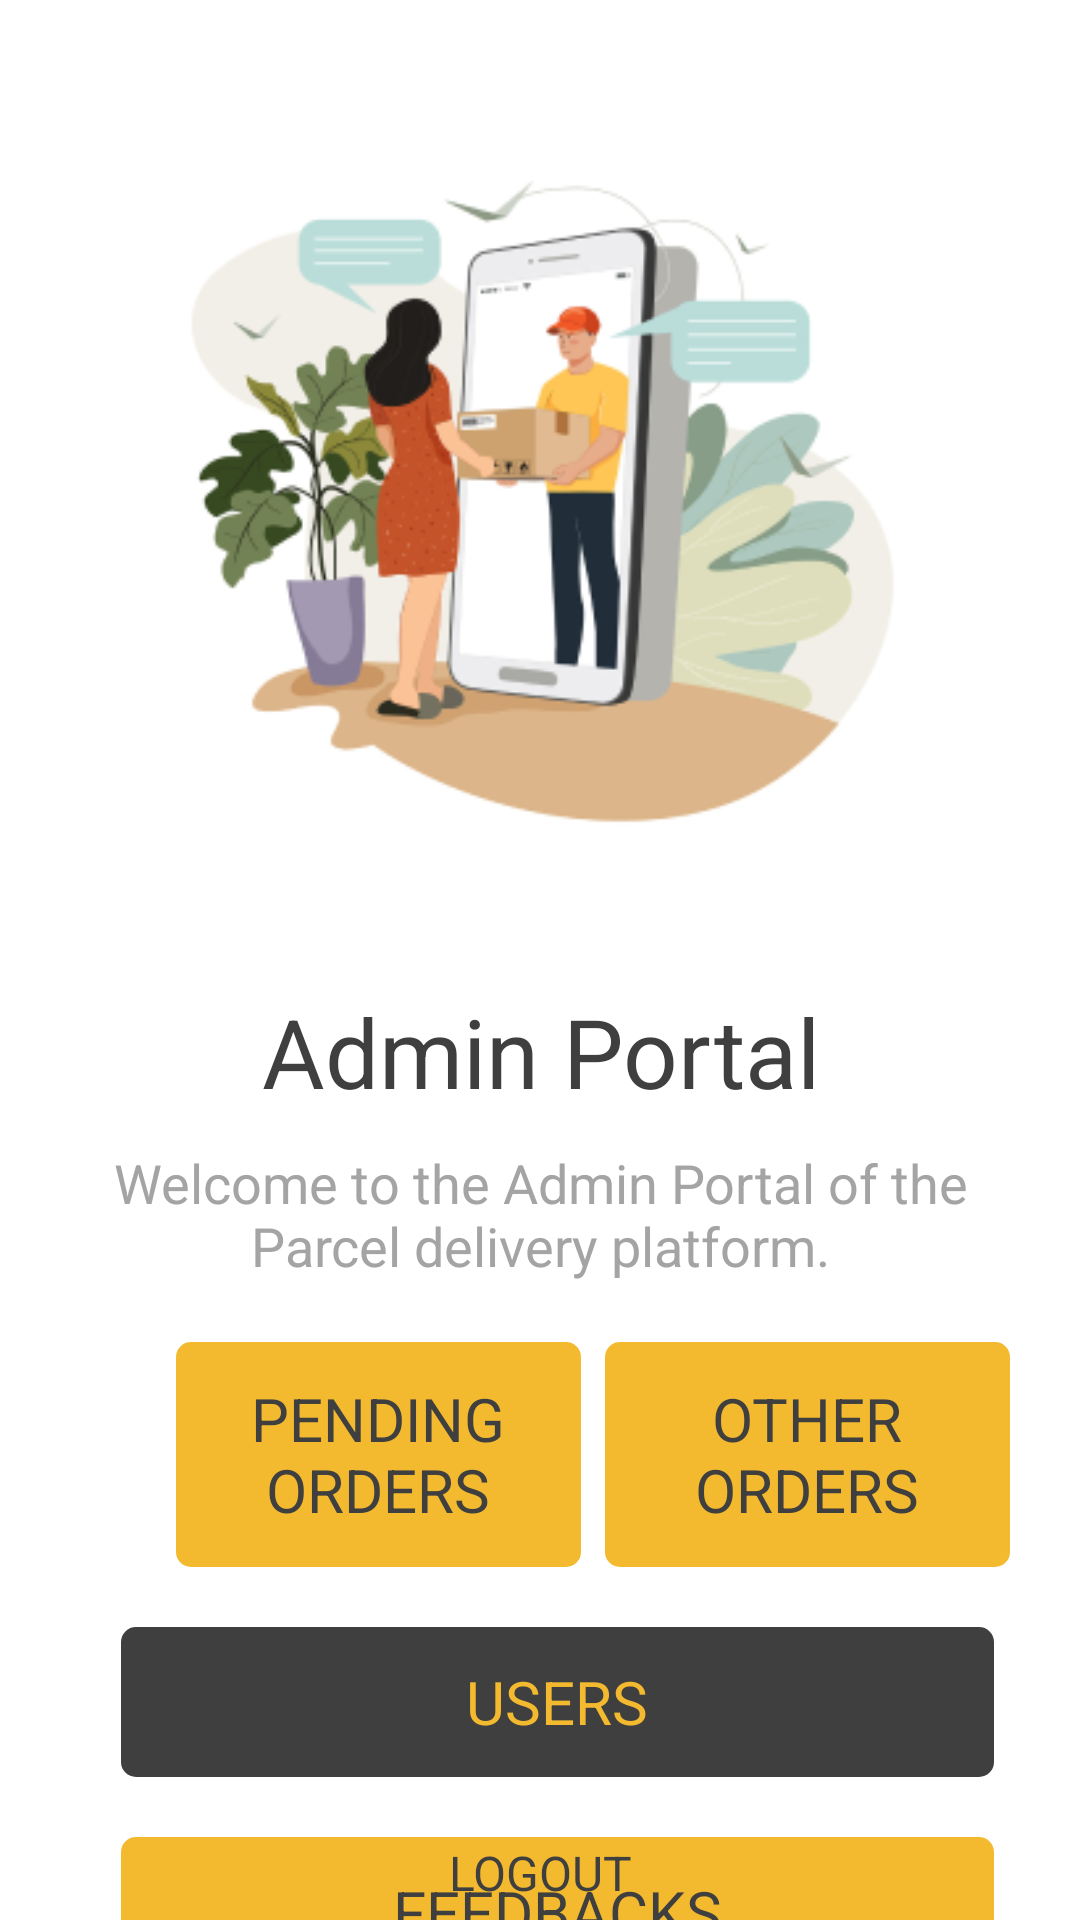

The Android layout XML behind this screen, and the referenced resources:
<!-- AndroidManifest.xml: application theme Theme.Parceldelivery -->
<!-- res/layout/activity_admin_home.xml -->
<?xml version="1.0" encoding="utf-8"?>
<androidx.constraintlayout.widget.ConstraintLayout xmlns:android="http://schemas.android.com/apk/res/android"
    xmlns:app="http://schemas.android.com/apk/res-auto"
    xmlns:tools="http://schemas.android.com/tools"
    android:layout_width="match_parent"
    android:layout_height="match_parent"
    tools:context=".sender.SenderHomeActivity">

    <ImageView
        android:id="@+id/image_admin"
        android:layout_width="wrap_content"
        android:layout_height="wrap_content"
        android:layout_marginTop="30dp"
        android:layout_marginStart="19dp"
        android:layout_marginEnd="19dp"
        android:src="@drawable/courier"
        app:layout_constraintEnd_toEndOf="parent"
        app:layout_constraintStart_toStartOf="parent"
        app:layout_constraintTop_toTopOf="parent" />

    <TextView
        android:id="@+id/txt_send"
        android:layout_width="match_parent"
        android:layout_height="43dp"
        android:layout_marginTop="25dp"
        android:gravity="center"
        android:text="Admin Portal"
        android:textColor="#3F3F3F"
        android:textSize="32dp"
        app:layout_constraintEnd_toEndOf="parent"
        app:layout_constraintStart_toStartOf="parent"
        app:layout_constraintTop_toBottomOf="@+id/image_admin" />

    <TextView
        android:id="@+id/txtdes"
        android:layout_width="match_parent"
        android:layout_height="wrap_content"
        android:layout_marginStart="19dp"
        android:layout_marginEnd="19dp"
        android:gravity="center"
        android:layout_marginTop="10dp"
        android:text="Welcome to the Admin Portal of the Parcel delivery platform."
        app:layout_constraintEnd_toEndOf="parent"
        app:layout_constraintStart_toStartOf="parent"
        android:textSize="18sp"
        android:textColor="#A4A4A4"
        app:layout_constraintTop_toBottomOf="@+id/txt_send" />

    <RelativeLayout
        android:id="@+id/btn_orders_admin"
        android:layout_width="135dp"
        android:layout_height="75dp"
        android:layout_marginTop="20dp"
        android:background="@drawable/button"
        app:layout_constraintEnd_toEndOf="parent"
        app:layout_constraintHorizontal_bias="0.260"
        app:layout_constraintStart_toStartOf="parent"
        app:layout_constraintTop_toBottomOf="@+id/txtdes">

        <TextView
            android:layout_width="wrap_content"
            android:layout_height="wrap_content"
            android:layout_alignParentStart="true"
            android:layout_alignParentTop="true"
            android:layout_alignParentEnd="true"
            android:layout_alignParentBottom="true"
            android:layout_marginStart="0dp"
            android:layout_marginTop="0dp"
            android:layout_marginEnd="0dp"
            android:layout_marginBottom="0dp"
            android:gravity="center"
            android:text="PENDING
            ORDERS"
            android:textColor="#3F3F3F"
            android:textSize="20sp" />

    </RelativeLayout>

    <RelativeLayout
        android:id="@+id/btn_app_orders_admin"
        android:layout_width="135dp"
        android:layout_height="75dp"
        android:layout_marginTop="20dp"
        android:background="@drawable/button"
        app:layout_constraintEnd_toEndOf="parent"
        app:layout_constraintHorizontal_bias="0.250"
        app:layout_constraintStart_toEndOf="@+id/btn_orders_admin"
        app:layout_constraintTop_toBottomOf="@+id/txtdes">

        <TextView
            android:layout_width="wrap_content"
            android:layout_height="wrap_content"
            android:layout_alignParentStart="true"
            android:layout_alignParentTop="true"
            android:layout_alignParentEnd="true"
            android:layout_alignParentBottom="true"
            android:layout_marginStart="0dp"
            android:layout_marginTop="0dp"
            android:layout_marginEnd="0dp"
            android:layout_marginBottom="0dp"
            android:gravity="center"
            android:text="OTHER
            ORDERS"
            android:textColor="#3F3F3F"
            android:textSize="20sp" />

    </RelativeLayout>


    <RelativeLayout
        android:id="@+id/btn_users_admin"
        android:layout_width="291dp"
        android:layout_height="50dp"
        android:layout_marginTop="20dp"
        android:background="@drawable/blue_button"
        app:layout_constraintEnd_toEndOf="parent"
        app:layout_constraintHorizontal_bias="0.583"
        app:layout_constraintStart_toStartOf="parent"
        app:layout_constraintTop_toBottomOf="@+id/btn_orders_admin">

        <TextView
            android:layout_width="wrap_content"
            android:layout_height="wrap_content"
            android:layout_alignParentStart="true"
            android:layout_alignParentTop="true"
            android:layout_alignParentEnd="true"
            android:layout_alignParentBottom="true"
            android:layout_marginStart="0dp"
            android:layout_marginTop="0dp"
            android:layout_marginEnd="0dp"
            android:layout_marginBottom="0dp"
            android:gravity="center"
            android:text="USERS"
            android:textColor="#F3BA2F"
            android:textSize="20sp" />

    </RelativeLayout>

    <RelativeLayout
        android:id="@+id/btn_feedbacks_admin"
        android:layout_width="291dp"
        android:layout_height="50dp"
        android:layout_marginTop="20dp"
        android:background="@drawable/button"
        app:layout_constraintEnd_toEndOf="parent"
        app:layout_constraintHorizontal_bias="0.583"
        app:layout_constraintStart_toStartOf="parent"
        app:layout_constraintTop_toBottomOf="@+id/btn_users_admin">

        <TextView
            android:layout_width="wrap_content"
            android:layout_height="wrap_content"
            android:layout_alignParentStart="true"
            android:layout_alignParentTop="true"
            android:layout_alignParentEnd="true"
            android:layout_alignParentBottom="true"
            android:layout_marginStart="0dp"
            android:layout_marginTop="0dp"
            android:layout_marginEnd="0dp"
            android:layout_marginBottom="0dp"
            android:gravity="center"
            android:text="FEEDBACKS"
            android:textColor="#3F3F3F"
            android:textSize="20sp" />

    </RelativeLayout>

    <TextView
        android:id="@+id/tv_admin_logout"
        android:layout_width="match_parent"
        android:layout_height="wrap_content"
        android:layout_marginBottom="5dp"
        android:text="LOGOUT"
        app:layout_constraintBottom_toBottomOf="parent"
        app:layout_constraintEnd_toEndOf="parent"
        app:layout_constraintHorizontal_bias="0.0"
        app:layout_constraintStart_toStartOf="parent"
        android:gravity="center"
        android:textColor="#3F3F3F"
        android:textSize="16sp"/>

    













</androidx.constraintlayout.widget.ConstraintLayout>
<!-- resources referenced by this layout -->
<resources>
  <!-- drawable blue_button (drawable) -->
  <?xml version="1.0" encoding="utf-8"?>
  <shape xmlns:android="http://schemas.android.com/apk/res/android">
      <solid android:color="#3F3F3F"/>
      <corners android:radius="5dp"/>
  </shape>
  <!-- drawable button (drawable) -->
  <?xml version="1.0" encoding="utf-8"?>
  <shape xmlns:android="http://schemas.android.com/apk/res/android">
      <solid android:color="#F3BA2F"/>
      <corners android:radius="5dp"/>
  
  </shape>
  <!-- drawable courier: png bitmap (drawable, 53290 bytes) -->
  <style name="Theme.Parceldelivery" parent="Theme.MaterialComponents.DayNight.NoActionBar">
          
          <item name="colorPrimary">@color/purple_500</item>
          <item name="colorPrimaryVariant">@color/purple_700</item>
          <item name="colorOnPrimary">@color/white</item>
          
          <item name="colorSecondary">@color/teal_200</item>
          <item name="colorSecondaryVariant">@color/teal_700</item>
          <item name="colorOnSecondary">@color/black</item>
          
          <item name="android:statusBarColor" tools:targetApi="l">?attr/colorPrimaryVariant</item>
          
      </style>
  <!-- not gathered from this repository: default colours our renderer supplied (Android Studio template values) -->
  <color name="purple_500">#FF6200EE</color>
  <color name="purple_700">#FF3700B3</color>
  <color name="teal_200">#FF03DAC5</color>
  <color name="teal_700">#FF018786</color>
  <color name="black">#FF000000</color>
  <color name="white">#FFFFFFFF</color>
</resources>
